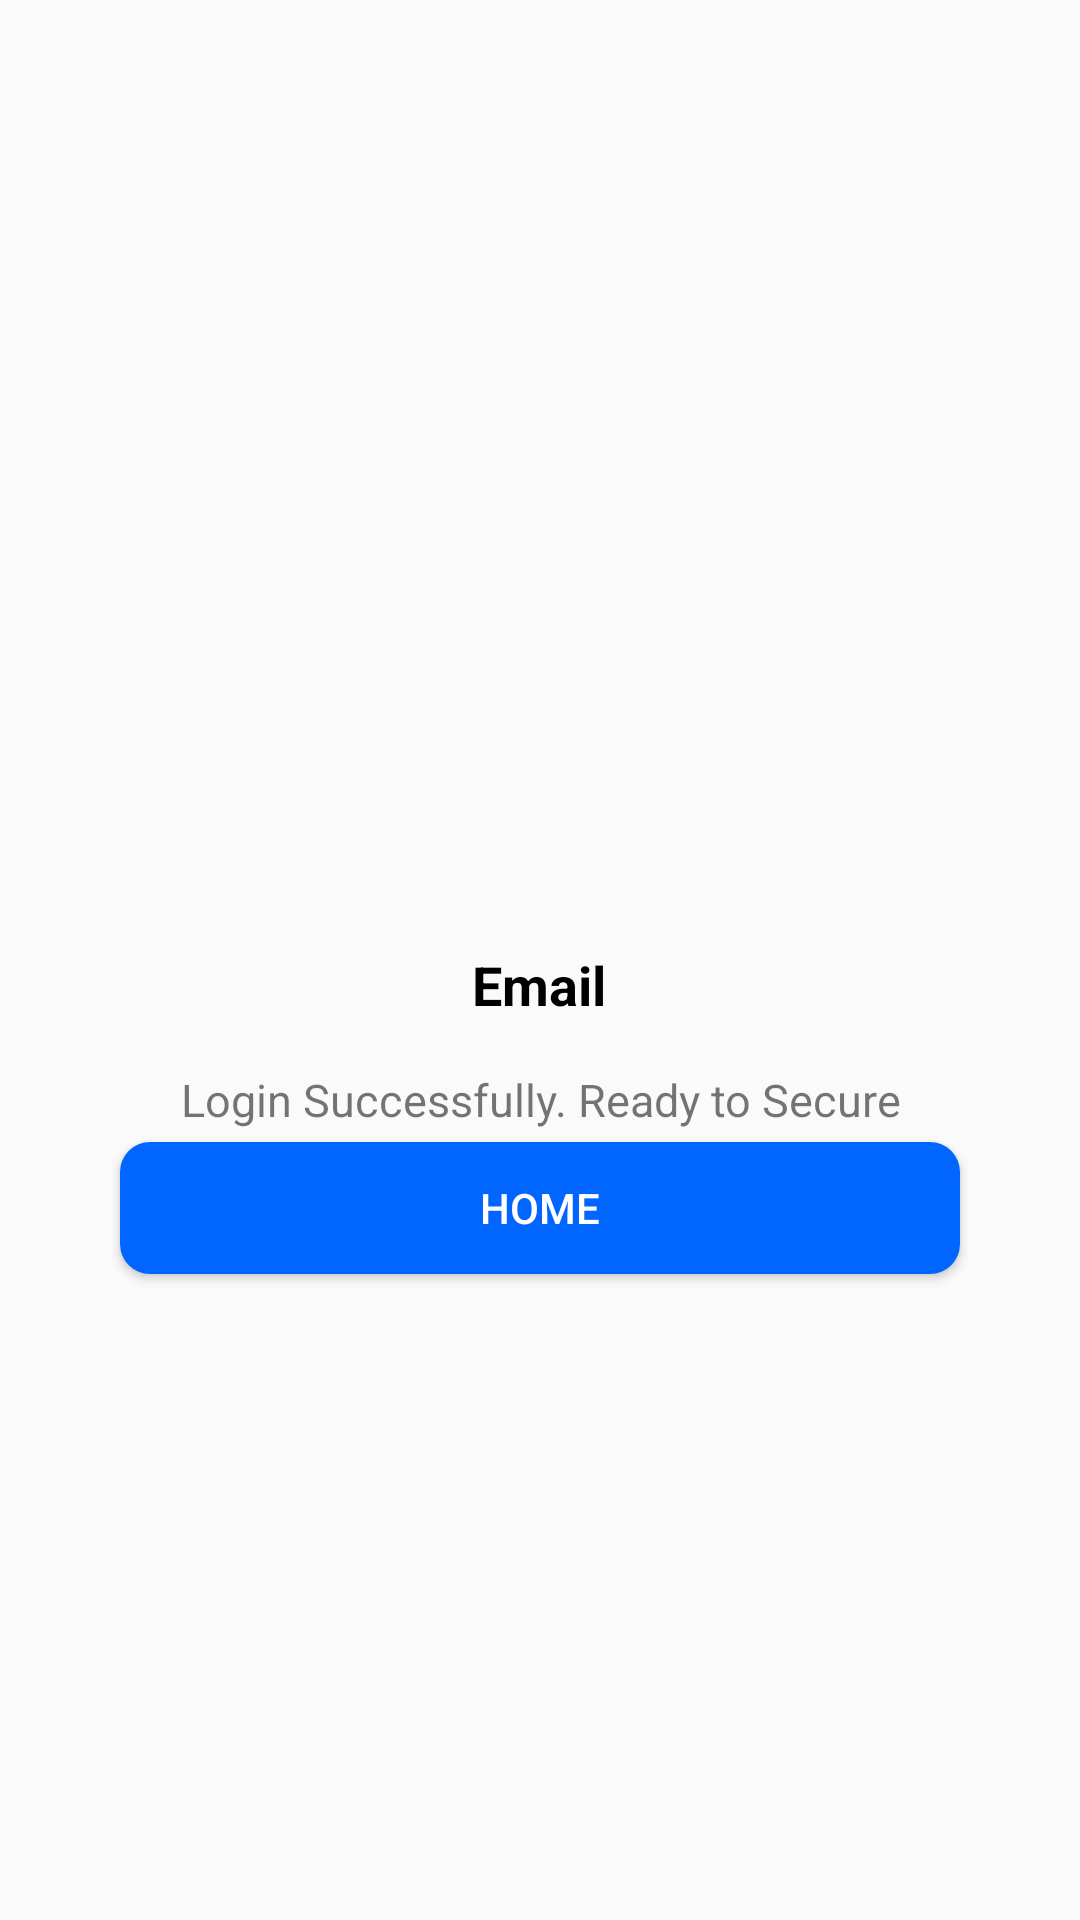

The Android layout XML behind this screen, and the referenced resources:
<!-- AndroidManifest.xml: application theme Theme.ScanShieldmobileapp -->
<!-- res/layout/activity_login_successfully.xml -->
<?xml version="1.0" encoding="utf-8"?>
<androidx.constraintlayout.widget.ConstraintLayout xmlns:android="http://schemas.android.com/apk/res/android"
    xmlns:app="http://schemas.android.com/apk/res-auto"
    xmlns:tools="http://schemas.android.com/tools"
    android:id="@+id/main"
    android:layout_width="match_parent"
    android:layout_height="match_parent"
    tools:context=".login_successfully">

    <ImageView
        android:id="@+id/imageView8"
        android:layout_width="142dp"
        android:layout_height="121dp"
        app:layout_constraintBottom_toBottomOf="parent"
        app:layout_constraintEnd_toEndOf="parent"
        app:layout_constraintHorizontal_bias="0.498"
        app:layout_constraintStart_toStartOf="parent"
        app:layout_constraintTop_toTopOf="parent"
        app:layout_constraintVertical_bias="0.345"
        app:srcCompat="@drawable/logo" />

    <TextView
        android:id="@+id/textView16"
        android:layout_width="wrap_content"
        android:layout_height="wrap_content"
        android:layout_marginTop="16dp"
        android:text="Login Successfully. Ready to Secure"
        android:textSize="15dp"
        app:layout_constraintEnd_toEndOf="@+id/LogUserEmail"
        app:layout_constraintHorizontal_bias="0.497"
        app:layout_constraintStart_toStartOf="@+id/LogUserEmail"
        app:layout_constraintTop_toBottomOf="@+id/LogUserEmail" />

    <Button
        android:id="@+id/btn_login_successfully"
        android:layout_width="280dp"
        android:layout_height="44dp"
        android:layout_marginTop="4dp"
        android:background="@drawable/rounded_button2"
        android:text="Home"
        android:textColor="#FFF"
        app:layout_constraintEnd_toEndOf="@+id/textView16"
        app:layout_constraintHorizontal_bias="0.511"
        app:layout_constraintStart_toStartOf="@+id/textView16"
        app:layout_constraintTop_toBottomOf="@+id/textView16" />

    <TextView
        android:id="@+id/LogUserEmail"
        android:layout_width="wrap_content"
        android:layout_height="wrap_content"
        android:layout_marginTop="16dp"
        android:textSize="18dp"
        android:textStyle="bold"
        android:textColor="#000"
        android:text="Email"
        app:layout_constraintEnd_toEndOf="@+id/imageView8"
        app:layout_constraintStart_toStartOf="@+id/imageView8"
        app:layout_constraintTop_toBottomOf="@+id/imageView8" />
</androidx.constraintlayout.widget.ConstraintLayout>
<!-- resources referenced by this layout -->
<resources>
  <!-- drawable rounded_button2 (drawable) -->
  <?xml version="1.0" encoding="utf-8"?>
  <shape xmlns:android="http://schemas.android.com/apk/res/android">
      <solid android:color="#0066FF" />
      <corners android:radius="10dp" />
      <padding
          android:left="10dp"
          android:top="10dp"
          android:right="10dp"
          android:bottom="10dp" />
  </shape>
  <style name="Theme.ScanShieldmobileapp" parent="Base.Theme.ScanShieldmobileapp" />
  <style name="Base.Theme.ScanShieldmobileapp" parent="Theme.AppCompat.Light.NoActionBar">
          
          
      </style>
</resources>
